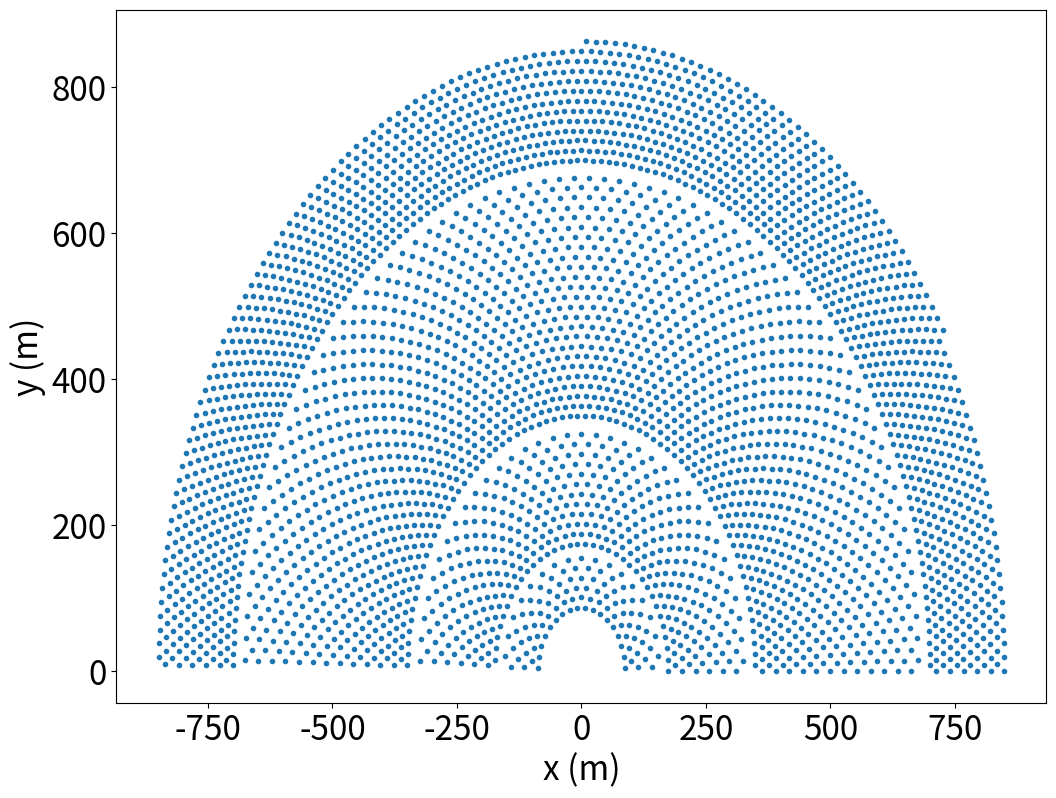

This figure's Python source:
import numpy as np
import sys
import matplotlib
matplotlib.use("agg")
import matplotlib.pyplot as plt

def radial_stagger(num_hst, width, height, hst_z, towerheight, R1, dsep=0., field='polar', savedir='.', plot=False):
	'''Generate a radial-stagger heliostat field, ref. Collado and Guallar, 2012, Campo: Generation of regular heliostat field.

	``Arguments``
	  * num_hst (int) : number of heliostats
	  * width (float) : mirror width (m)
	  * height (float): mirror height (m)
	  * hst_z (float) : the vertical location of each heliostat (m)
	  * towerheight (float): tower height (m)
	  * R1 (float)    : distance from the first row to the bottom of the tower, i.e. (0, 0, 0)
	  * dsep (float)  : separation distance (m)
	  * field (str)   : 'polar-half' or 'surround-half' or 'polar' or 'surround' field, the 'half' option is for simulation a symmetric field
	  * savedir (str) : directory of saving the pos_and_aiming.csv
	  * plot (bool): True - plot the layout by Matplotlib

	``Returns``

	  * pos_and_aiming (nx7 numpy array): position, focal length and aiming point of each generated heliostat
	  * a pos_and_aiming.csv file is created and written to the savedir
	'''

	# heliostat diagonal distantce
	DH=np.sqrt(height**2+width**2) 

	# distance between contiguous helistat center on the X and Y plane
	DM=DH+dsep

	# minimum radial increment
	delta_Rmin=0.866*DM

	# number of heliostats in the first row
	Nhel1 =int(2.*np.pi*R1/DM)


	# the total number of zones (estimated)
	#Nzones=int(np.log(5.44*3*(num_hst/az_rim*np.pi)/Nhel1**2+1)/np.log(4))+1

	X=np.array([])
	Y=np.array([])

	num=0
	i=0
	sys.stderr.write('DM '+repr(DM)+'\n')
	sys.stderr.write('dRm'+repr(delta_Rmin)+'\n')

	if field[-4:]=='half':

		while num<num_hst/2:
		    Nrows= int((2.**(i))*Nhel1/5.44)
		    Nhel=(2**(i))*Nhel1
		    R=Nhel/2./np.pi*DM
		    delta_az=2.*np.pi/Nhel
		    sys.stderr.write('\nzone %d\n' % (i,))
		    sys.stderr.write("R %f\n"%(R,))
		    sys.stderr.write("rows %d\n"%(Nrows,))
		    sys.stderr.write("hst %d\n"%(Nhel,))
		    sys.stderr.write("daz %f\n"%(delta_az,))

		    for row in range(Nrows):

		        r=R+float(row)*delta_Rmin

		        for nh in range(Nhel):

		            if num<num_hst/2:   
		       
		                if row%2==0:
		                    # the odd row
		                    azimuth=delta_az/2.+float(nh)*delta_az

		                else:
		                    # the even row
		                    azimuth=float(nh)*delta_az  
		         
		                xx=r*np.sin(azimuth)
		                yy=r*np.cos(azimuth)

		                if field=='polar-half':
		                    if (xx>0 and yy>0):  
		                        X=np.append(X, xx)
		                        Y=np.append(Y, yy)
		                        num+=1
		                elif field=='surround-half':
		                    if (yy>0):  
		                        X=np.append(X, xx)
		                        Y=np.append(Y, yy)
		                        num+=1
		    i+=1

	else:
		while num<num_hst:
		    Nrows= int((2.**(i))*Nhel1/5.44)
		    Nhel=(2**(i))*Nhel1
		    R=Nhel/2./np.pi*DM
		    delta_az=2.*np.pi/Nhel
		    
		    sys.stderr.write("\nzone %d"%(i,))
		    sys.stderr.write("R %f\n"%(R,))
		    sys.stderr.write("rows %d\n"%(Nrows,))
		    sys.stderr.write("hst %d\n"%(Nhel,))
		    sys.stderr.write("daz %f\n"%(delta_az,))		

		    for row in range(Nrows):

		        r=R+float(row)*delta_Rmin

		        for nh in range(Nhel):
		      
		            if num<num_hst:

		                if row%2==0:
		                    # the odd row
		                    azimuth=delta_az/2.+float(nh)*delta_az

		                else:
		                    # the even row
		                    azimuth=float(nh)*delta_az  
		         
		                xx=r*np.sin(azimuth)
		                yy=r*np.cos(azimuth)
		     
		                if field=='polar':
		                    if (yy>0):  
		                        X=np.append(X, xx)
		                        Y=np.append(Y, yy)
		                        num+=1
		                elif field=='surround':
		                        X=np.append(X, xx)
		                        Y=np.append(Y, yy)
		                        num+=1
		    i+=1

	sys.stderr.write("\ntotal hst %d\n"%(num,))
	hstpos=np.zeros(num*3).reshape(num, 3)
	hstpos[:, 0]=X
	hstpos[:, 1]=Y
	hstpos[:,2]=hst_z

	aim_x=np.zeros(num)
	aim_y=np.zeros(num)
	aim_z=np.ones(num)*towerheight

	foc=np.sqrt((X-aim_x)**2+(Y-aim_y)**2+(hstpos[:,2]-aim_z)**2)

	pos_and_aiming=np.append(X, (Y, hstpos[:,2], foc, aim_x, aim_y, aim_z))
	title=np.array(['x', 'y', 'z', 'foc', 'aim x', 'aim y', 'aim z', 'm', 'm', 'm', 'm', 'm', 'm', 'm'])
	pos_and_aiming=pos_and_aiming.reshape(7,int(len(pos_and_aiming)/7))
	pos_and_aiming=np.append(title, pos_and_aiming.T)
	pos_and_aiming=pos_and_aiming.reshape(int(len(pos_and_aiming)/7), 7)

	np.savetxt('%s/pos_and_aiming.csv'%savedir, pos_and_aiming, fmt='%s', delimiter=',')

	if plot:
		fts=24
		plt.figure(dpi=100.,figsize=(12,9))
		plt.plot(X, Y, '.')
		#plt.xlim(-1000, 1000)
		#plt.ylim(-1000, 1000)
		plt.xticks(fontsize=fts)
		plt.yticks(fontsize=fts)
		plt.xlabel('x (m)', fontsize=fts)
		plt.ylabel('y (m)', fontsize=fts)
		plt.savefig(savedir+'/field_layout.png', bbox_inches='tight')
		plt.close()

	return pos_and_aiming


if __name__=='__main__':
    
    pos_and_aim=radial_stagger(num_hst=4000, width=12.3, height=9.75, hst_z=1., towerheight=100, R1=87.5, dsep=0., field='polar', savedir='.', plot=True)

        
